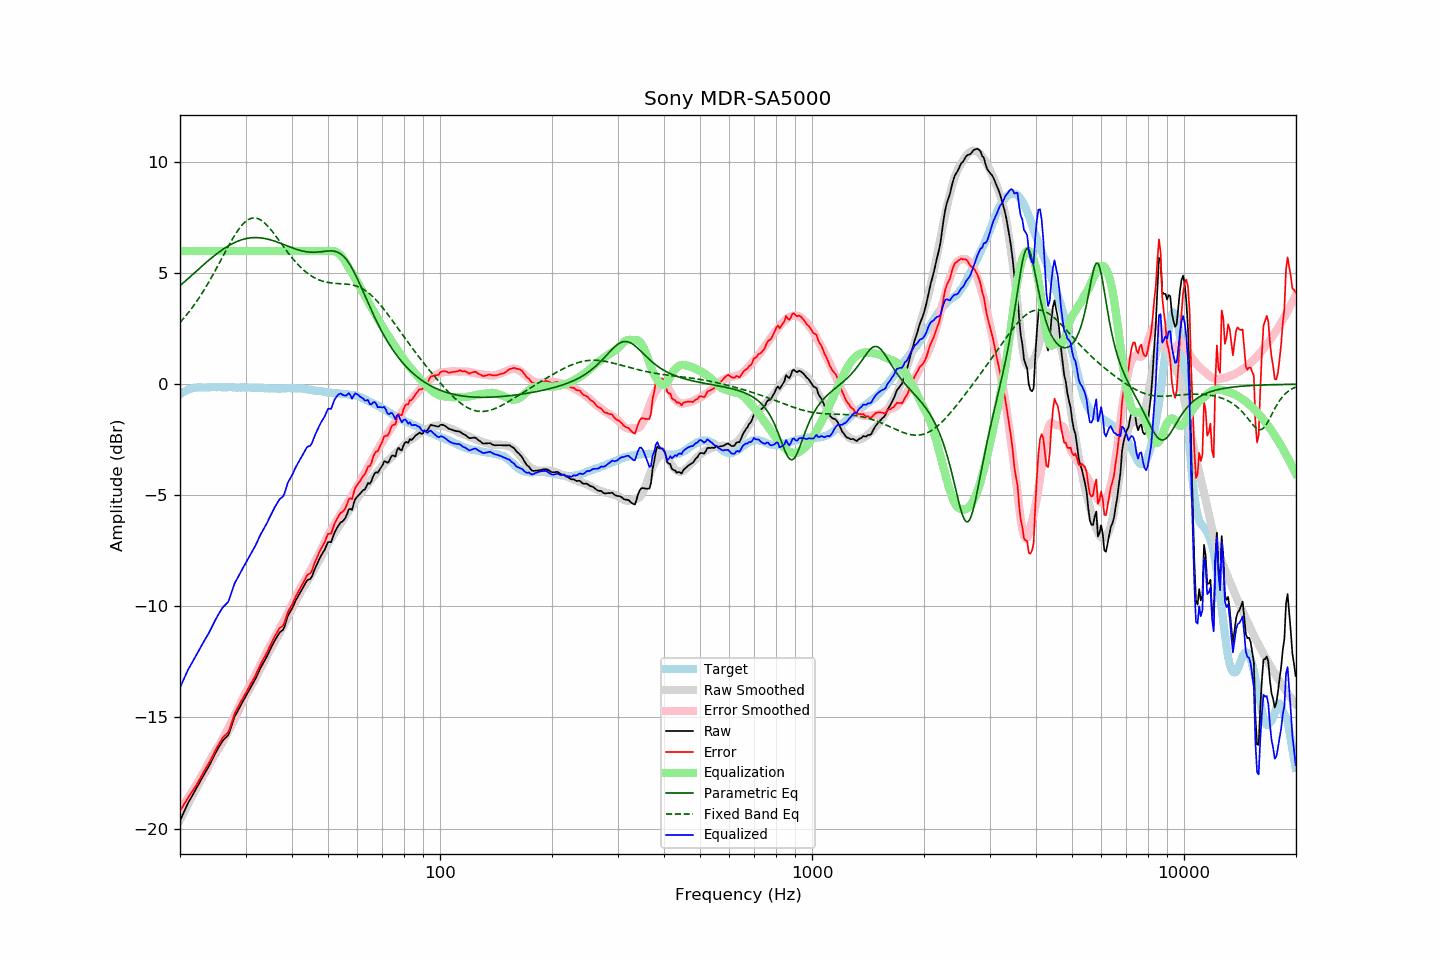

Values plotted in this chart, from the file beside it:
frequency, raw, error, smoothed, error_smoothed, equalization, parametric_eq, fixed_band_eq, equalized_raw, equalized_smoothed, target
20.00, -19.65, -19.20, -19.61, -19.18, 6.00, 4.43, 2.78, -13.65, -13.61, -0.46
20.20, -19.49, -19.08, -19.46, -19.08, 6.00, 4.50, 2.86, -13.49, -13.46, -0.41
20.40, -19.33, -18.97, -19.32, -18.97, 6.00, 4.56, 2.94, -13.33, -13.32, -0.36
20.61, -19.17, -18.85, -19.18, -18.86, 6.00, 4.63, 3.03, -13.17, -13.18, -0.33
20.81, -19.01, -18.73, -19.04, -18.75, 6.00, 4.69, 3.11, -13.01, -13.04, -0.28
21.02, -18.85, -18.61, -18.90, -18.63, 6.00, 4.76, 3.20, -12.85, -12.90, -0.24
21.23, -18.72, -18.50, -18.76, -18.52, 6.00, 4.82, 3.29, -12.72, -12.76, -0.22
21.44, -18.60, -18.40, -18.62, -18.40, 6.00, 4.89, 3.39, -12.60, -12.62, -0.20
21.66, -18.47, -18.29, -18.48, -18.29, 6.00, 4.95, 3.49, -12.47, -12.48, -0.18
21.87, -18.34, -18.17, -18.35, -18.17, 6.00, 5.02, 3.59, -12.34, -12.35, -0.17
22.09, -18.21, -18.06, -18.21, -18.05, 6.00, 5.08, 3.69, -12.21, -12.21, -0.15
22.31, -18.08, -17.94, -18.08, -17.93, 6.00, 5.15, 3.80, -12.08, -12.08, -0.14
22.54, -17.95, -17.81, -17.95, -17.81, 6.00, 5.21, 3.90, -11.95, -11.95, -0.14
22.76, -17.82, -17.68, -17.82, -17.68, 6.00, 5.28, 4.01, -11.82, -11.82, -0.14
22.99, -17.69, -17.54, -17.69, -17.56, 6.00, 5.34, 4.13, -11.69, -11.69, -0.15
23.22, -17.56, -17.41, -17.56, -17.43, 6.00, 5.40, 4.24, -11.56, -11.56, -0.15
23.45, -17.44, -17.29, -17.43, -17.29, 6.00, 5.47, 4.36, -11.44, -11.43, -0.15
23.69, -17.31, -17.17, -17.29, -17.16, 6.00, 5.53, 4.48, -11.31, -11.29, -0.14
23.92, -17.19, -17.05, -17.15, -17.02, 6.00, 5.59, 4.61, -11.19, -11.15, -0.14
24.16, -17.05, -16.92, -17.02, -16.88, 6.00, 5.65, 4.74, -11.05, -11.02, -0.13
24.40, -16.90, -16.78, -16.89, -16.75, 6.00, 5.71, 4.86, -10.90, -10.89, -0.12
24.65, -16.76, -16.63, -16.77, -16.63, 6.00, 5.77, 4.99, -10.76, -10.77, -0.13
24.89, -16.61, -16.48, -16.65, -16.52, 6.00, 5.82, 5.13, -10.61, -10.65, -0.13
25.14, -16.48, -16.35, -16.53, -16.40, 6.00, 5.88, 5.26, -10.48, -10.53, -0.13
25.39, -16.35, -16.22, -16.41, -16.28, 6.00, 5.93, 5.39, -10.35, -10.41, -0.12
25.65, -16.23, -16.11, -16.29, -16.16, 6.00, 5.99, 5.53, -10.23, -10.29, -0.12
25.91, -16.11, -15.98, -16.16, -16.03, 6.00, 6.04, 5.67, -10.11, -10.16, -0.14
26.16, -16.01, -15.87, -16.03, -15.90, 6.00, 6.09, 5.80, -10.01, -10.03, -0.14
26.43, -15.94, -15.81, -15.90, -15.77, 6.00, 6.13, 5.94, -9.94, -9.90, -0.14
26.69, -15.87, -15.73, -15.77, -15.63, 6.00, 6.18, 6.07, -9.87, -9.77, -0.14
26.96, -15.79, -15.66, -15.63, -15.49, 6.00, 6.22, 6.20, -9.79, -9.63, -0.13
27.23, -15.60, -15.48, -15.49, -15.35, 6.00, 6.27, 6.33, -9.60, -9.49, -0.13
27.50, -15.38, -15.25, -15.35, -15.21, 6.00, 6.31, 6.46, -9.38, -9.35, -0.13
27.77, -15.17, -15.03, -15.20, -15.06, 6.00, 6.34, 6.58, -9.17, -9.20, -0.14
28.05, -14.96, -14.82, -15.05, -14.91, 6.00, 6.38, 6.70, -8.96, -9.05, -0.14
28.33, -14.83, -14.68, -14.90, -14.76, 6.00, 6.41, 6.82, -8.83, -8.90, -0.15
28.62, -14.69, -14.54, -14.75, -14.61, 6.00, 6.44, 6.92, -8.69, -8.75, -0.15
28.90, -14.56, -14.42, -14.60, -14.46, 6.00, 6.47, 7.02, -8.56, -8.60, -0.14
29.19, -14.42, -14.27, -14.45, -14.30, 6.00, 6.50, 7.11, -8.42, -8.45, -0.15
29.48, -14.29, -14.16, -14.30, -14.15, 6.00, 6.52, 7.20, -8.29, -8.30, -0.14
29.78, -14.16, -14.02, -14.16, -14.01, 6.00, 6.54, 7.27, -8.16, -8.16, -0.15
30.08, -14.03, -13.90, -14.02, -13.87, 6.00, 6.56, 7.33, -8.03, -8.02, -0.14
30.38, -13.90, -13.76, -13.89, -13.74, 6.00, 6.57, 7.39, -7.90, -7.89, -0.15
30.68, -13.77, -13.62, -13.76, -13.61, 6.00, 6.58, 7.43, -7.77, -7.76, -0.15
30.99, -13.64, -13.49, -13.63, -13.48, 6.00, 6.59, 7.46, -7.64, -7.63, -0.15
31.30, -13.51, -13.36, -13.50, -13.35, 6.00, 6.60, 7.48, -7.51, -7.50, -0.15
31.61, -13.38, -13.23, -13.36, -13.21, 6.00, 6.60, 7.49, -7.38, -7.36, -0.15
31.93, -13.25, -13.10, -13.23, -13.07, 6.00, 6.60, 7.48, -7.25, -7.23, -0.15
32.24, -13.10, -12.93, -13.09, -12.93, 6.00, 6.60, 7.47, -7.10, -7.09, -0.17
32.57, -12.94, -12.79, -12.95, -12.79, 6.00, 6.60, 7.44, -6.94, -6.95, -0.16
32.89, -12.78, -12.62, -12.81, -12.64, 6.00, 6.59, 7.40, -6.78, -6.81, -0.16
33.22, -12.65, -12.48, -12.67, -12.50, 6.00, 6.58, 7.36, -6.65, -6.67, -0.17
33.55, -12.52, -12.35, -12.52, -12.35, 6.00, 6.57, 7.30, -6.52, -6.52, -0.17
33.89, -12.40, -12.22, -12.37, -12.20, 6.00, 6.56, 7.24, -6.40, -6.37, -0.18
34.23, -12.26, -12.09, -12.23, -12.05, 6.00, 6.54, 7.17, -6.26, -6.23, -0.17
34.57, -12.11, -11.92, -12.10, -11.91, 6.00, 6.52, 7.09, -6.11, -6.10, -0.19
34.92, -11.96, -11.77, -11.97, -11.78, 6.00, 6.51, 7.01, -5.96, -5.97, -0.19
35.27, -11.81, -11.62, -11.84, -11.65, 6.00, 6.48, 6.92, -5.81, -5.84, -0.19
35.62, -11.67, -11.48, -11.71, -11.52, 6.00, 6.46, 6.83, -5.67, -5.71, -0.19
35.97, -11.53, -11.34, -11.59, -11.39, 6.00, 6.44, 6.73, -5.53, -5.59, -0.19
... 635 more rows
